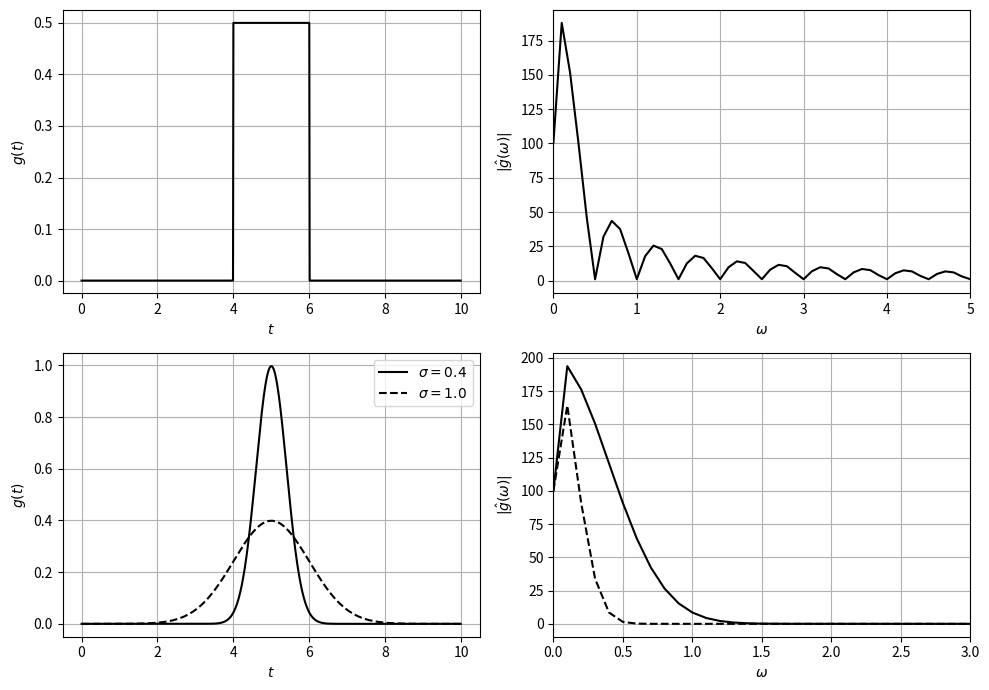

Here is the Python script that generated this plot:
# %% [markdown]
# Fourier transforms of a rectangular pulse and of Gaussians (Shiyi (Amy) Qin and Victor Z, UW-Madison, 2020).
# Filters $g$ (`g`) are the pdf of $\mathcal{U}(4,6)$ and of $\mathcal{N}(5,\sigma^2)$ with $\sigma=0.4$ and 1;
# we plot the one-sided magnitude $|\hat{g}(\omega)|$.

# %%
import numpy as np
import matplotlib.pyplot as plt
from scipy.stats import uniform, norm

L, Fs = 1000, 100
t = np.arange(L) / Fs
omega = Fs * np.arange(L // 2 + 1) / L

def power(z):
    m = np.abs(np.fft.fft(z)[:L // 2 + 1])
    m[1:-1] *= 2
    return m

fig, axs = plt.subplots(2, 2, figsize=(10, 7))
g = uniform.pdf(t, 4, 2)
axs[0, 0].plot(t, g, 'k'); axs[0, 1].plot(omega, power(g), 'k'); axs[0, 1].set_xlim(0, 5)
for sigma, style in ((0.4, 'k-'), (1.0, 'k--')):
    g = norm.pdf(t, 5, sigma)
    axs[1, 0].plot(t, g, style, label=rf'$\sigma={sigma}$')
    axs[1, 1].plot(omega, power(g), style)
axs[1, 1].set_xlim(0, 3)
axs[1, 0].legend()
for ax in axs[:, 0]:
    ax.set_xlabel('$t$'); ax.set_ylabel('$g(t)$')
for ax in axs[:, 1]:
    ax.set_xlabel(r'$\omega$'); ax.set_ylabel(r'$|\hat{g}(\omega)|$')
for ax in axs.ravel():
    ax.grid(True)
plt.tight_layout()
plt.show()
